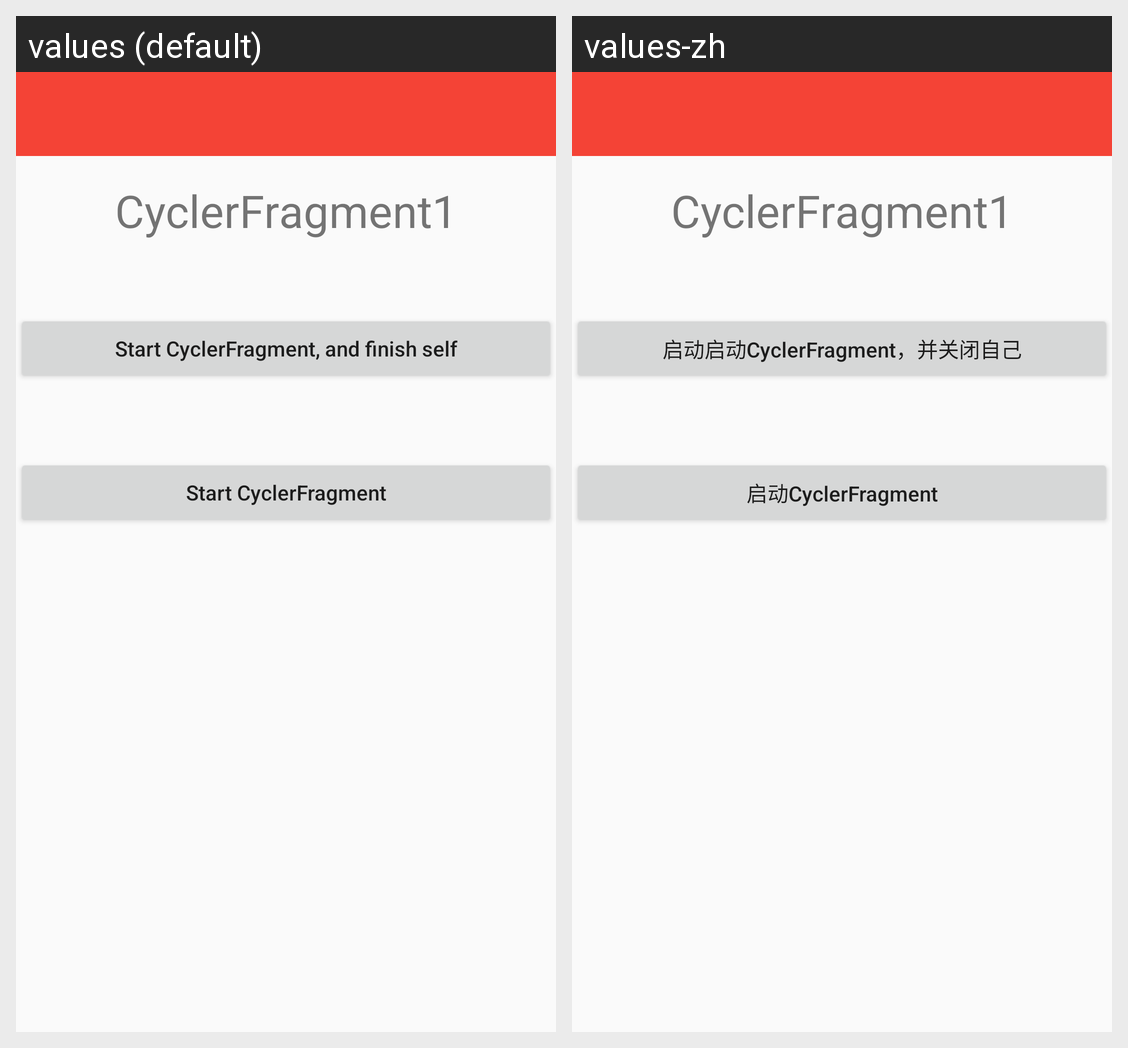

Locale-by-locale string values for the Android screen shown in this grid:
Android screen res/layout/fragment_cycle.xml rendered under 2 locales, left to right: values (default), values-zh. Device: Nexus 5 (rendered at 1080×1920; each locale shown at half size, 540×960, under a caption strip naming it); theme AppTheme.NoActionBar.
Strings drawn on this screen, with the default value and each locale's value (text and hints the layout hard-codes, and strings that could not be matched under every locale, appear in the picture but are not listed):

start_with_pop
  values: Start CyclerFragment, and finish self
  values-zh: 启动启动CyclerFragment，并关闭自己

start_cycler
  values: Start CyclerFragment
  values-zh: 启动CyclerFragment
